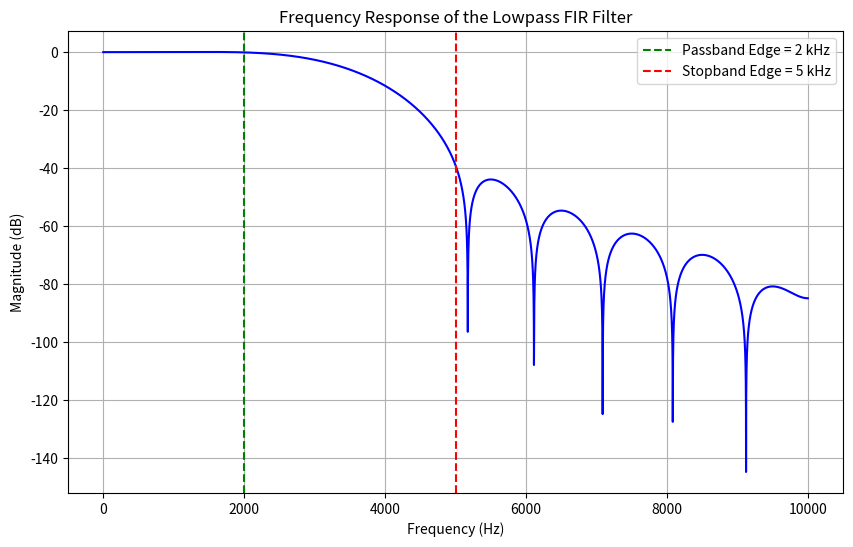

Source code (Python):
import numpy as np
import matplotlib.pyplot as plt
from scipy.signal import firwin, freqz
Fs = 20000  # Sampling frequency in Hz
passband_edge = 2000  # Passband edge frequency in Hz
stopband_edge = 5000  # Stopband edge frequency in Hz
M = 21  # Filter length
cutoff_freq = (passband_edge + stopband_edge) / 2  # Midpoint in Hz
normalized_cutoff = cutoff_freq / (Fs / 2)  # Normalize by Nyquist frequency
b = firwin(numtaps=M, cutoff=normalized_cutoff,window="hann", pass_zero='lowpass')
w, h = freqz(b, worN=8000)
w = (w * Fs) / (2 * np.pi)  # Convert to Hz
plt.figure(figsize=(10, 6))
plt.plot(w, 20 * np.log10(abs(h)), 'b')
plt.title('Frequency Response of the Lowpass FIR Filter')
plt.xlabel('Frequency (Hz)')
plt.ylabel('Magnitude (dB)')
plt.grid()
plt.axvline(passband_edge, color='green', linestyle='--',label="Passband Edge = 2 kHz")
plt.axvline(stopband_edge, color='red', linestyle='--',label="Stopband Edge = 5 kHz")
plt.legend()
plt.show()
